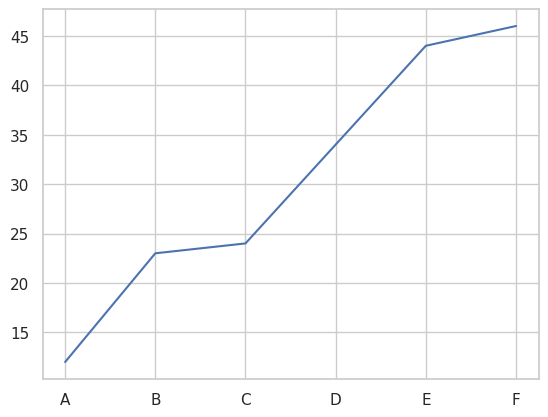

Reproduce this figure in Python.

import matplotlib.pyplot as plt
import seaborn as sns



y_values = [34, 44, 23, 46, 12, 24]
y_values.sort()

x_values = ['A', 'B', 'C', 'D', 'E', 'F']

# Plot a graph
plt.plot(x_values, y_values)

# Display the graph
plt.show()

data = [1, 2, 1, 3, 3, 1, 4, 2]
# For iPython notebook only
# %matplotlib inline
plt.xlabel("Label for x axis")
plt.ylabel("Label for y axis")
plt.title("Title of plot")

# You can aswell add a bin parameter to specify the number of bins, which is the width of each bar
plt.hist(data, bins=5)

# You can use the following syntax to clear the plot:
plt.yticks([0, 1, 2, 3, 4, 5, 6, 7])
# We can also change the label displayed on the Y axis using same yticks function
plt.yticks([0, 1, 2, 3, 4, 5, 6, 7], ['0', '10k', '20k', '30k', '40k', '50k', '60k', '70k'])
# We can also change the label displayed on the X axis using same xticks function
tick_val = [1000, 10000, 100000]
tick_lab = ['1k', '10k', '100k']

# Adapt the ticks on the x-axis
plt.xticks(tick_val, tick_lab)

# After customizing, display the plot
plt.show()

# Adding more data to the plot
year = [1950, 1970, 1990, 2010]
pop = [2.519, 3.692, 5.263, 6.972]

year = [1800, 1850, 1900] + year
pop = [1.0, 1.262, 1.650] + pop

plt.clf()
# Histogram are for ascertaining if the distribution of data

# Seaborn for plotting and styling
sns.set(style='whitegrid')
sns.lineplot(x=x_values, y=y_values)

plt.show()